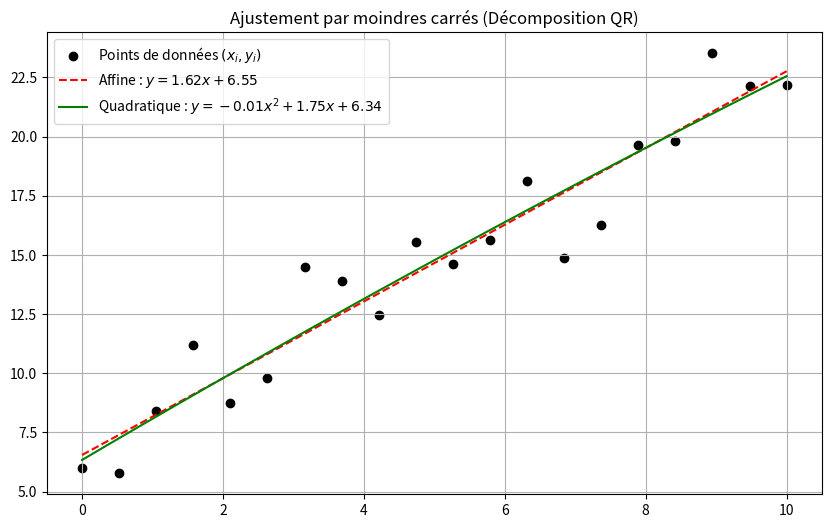

The script that saved this image:
import numpy as np
import matplotlib.pyplot as plt

# Génération de données d'exemple (n points avec un peu de bruit)
np.random.seed(42)
n = 20
x_data = np.linspace(0, 10, n)
# Générons des données suivant approximativement y = 2x + 5
y_data = 2 * x_data + 5 + np.random.normal(0, 2, n)

def solve_least_squares_qr(A, y):
    """Résout Az = y au sens des moindres carrés via QR."""
    Q, R = np.linalg.qr(A) # Décomposition QR de A
    # On résout Rz = Q^T * y
    z = np.linalg.solve(R, np.dot(Q.T, y))
    return z

# 1) Cas de la droite : y = ax + b

# Construction de la matrice A : colonnes [x, 1]
A_affine = np.vstack([x_data, np.ones(len(x_data))]).T
a, b = solve_least_squares_qr(A_affine, y_data)

# 2) Cas quadratique : y = ax^2 + bx + c

# Construction de la matrice A : colonnes [x^2, x, 1]
A_quad = np.vstack([x_data**2, x_data, np.ones(len(x_data))]).T
aq, bq, cq = solve_least_squares_qr(A_quad, y_data)

# --- Affichage graphique ---
plt.figure(figsize=(10, 6))
plt.scatter(x_data, y_data, color='black', label='Points de données $(x_i, y_i)$')

# Tracé de la droite
x_plot = np.linspace(0, 10, 100)
plt.plot(x_plot, a*x_plot + b, 'r--', label=f'Affine : $y = {a:.2f}x + {b:.2f}$')

# Tracé de la courbe quadratique
plt.plot(x_plot, aq*x_plot**2 + bq*x_plot + cq, 'g-', label=f'Quadratique : $y = {aq:.2f}x^2 + {bq:.2f}x + {cq:.2f}$')

plt.title("Ajustement par moindres carrés (Décomposition QR)")
plt.legend()
plt.grid(True)
plt.show()

print(f"Coefficients affines : a={a:.4f}, b={b:.4f}")
print(f"Coefficients quadratiques : a={aq:.4f}, b={bq:.4f}, c={cq:.4f}")
